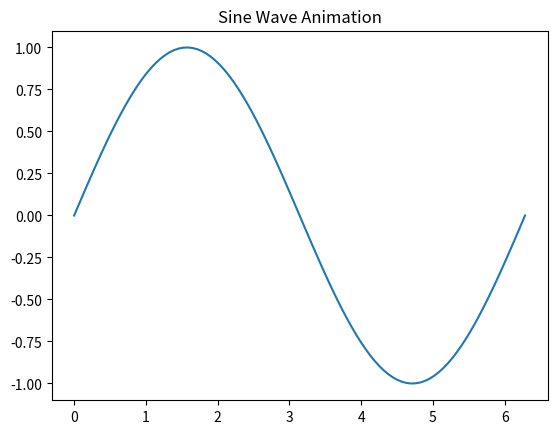

The matplotlib source for this figure:
import matplotlib.pyplot as plt
import numpy as np
from matplotlib.animation import FuncAnimation

x = np.linspace(0, 2*np.pi, 100)
y = np.sin(x)

fig, ax = plt.subplots()
line, = ax.plot(x, y)

def update(frame):
    line.set_ydata(np.sin(x + frame/10))  
    return line,

ani = FuncAnimation(fig, update, frames=100, interval=50, blit=True)

plt.title("Sine Wave Animation")
plt.show()
